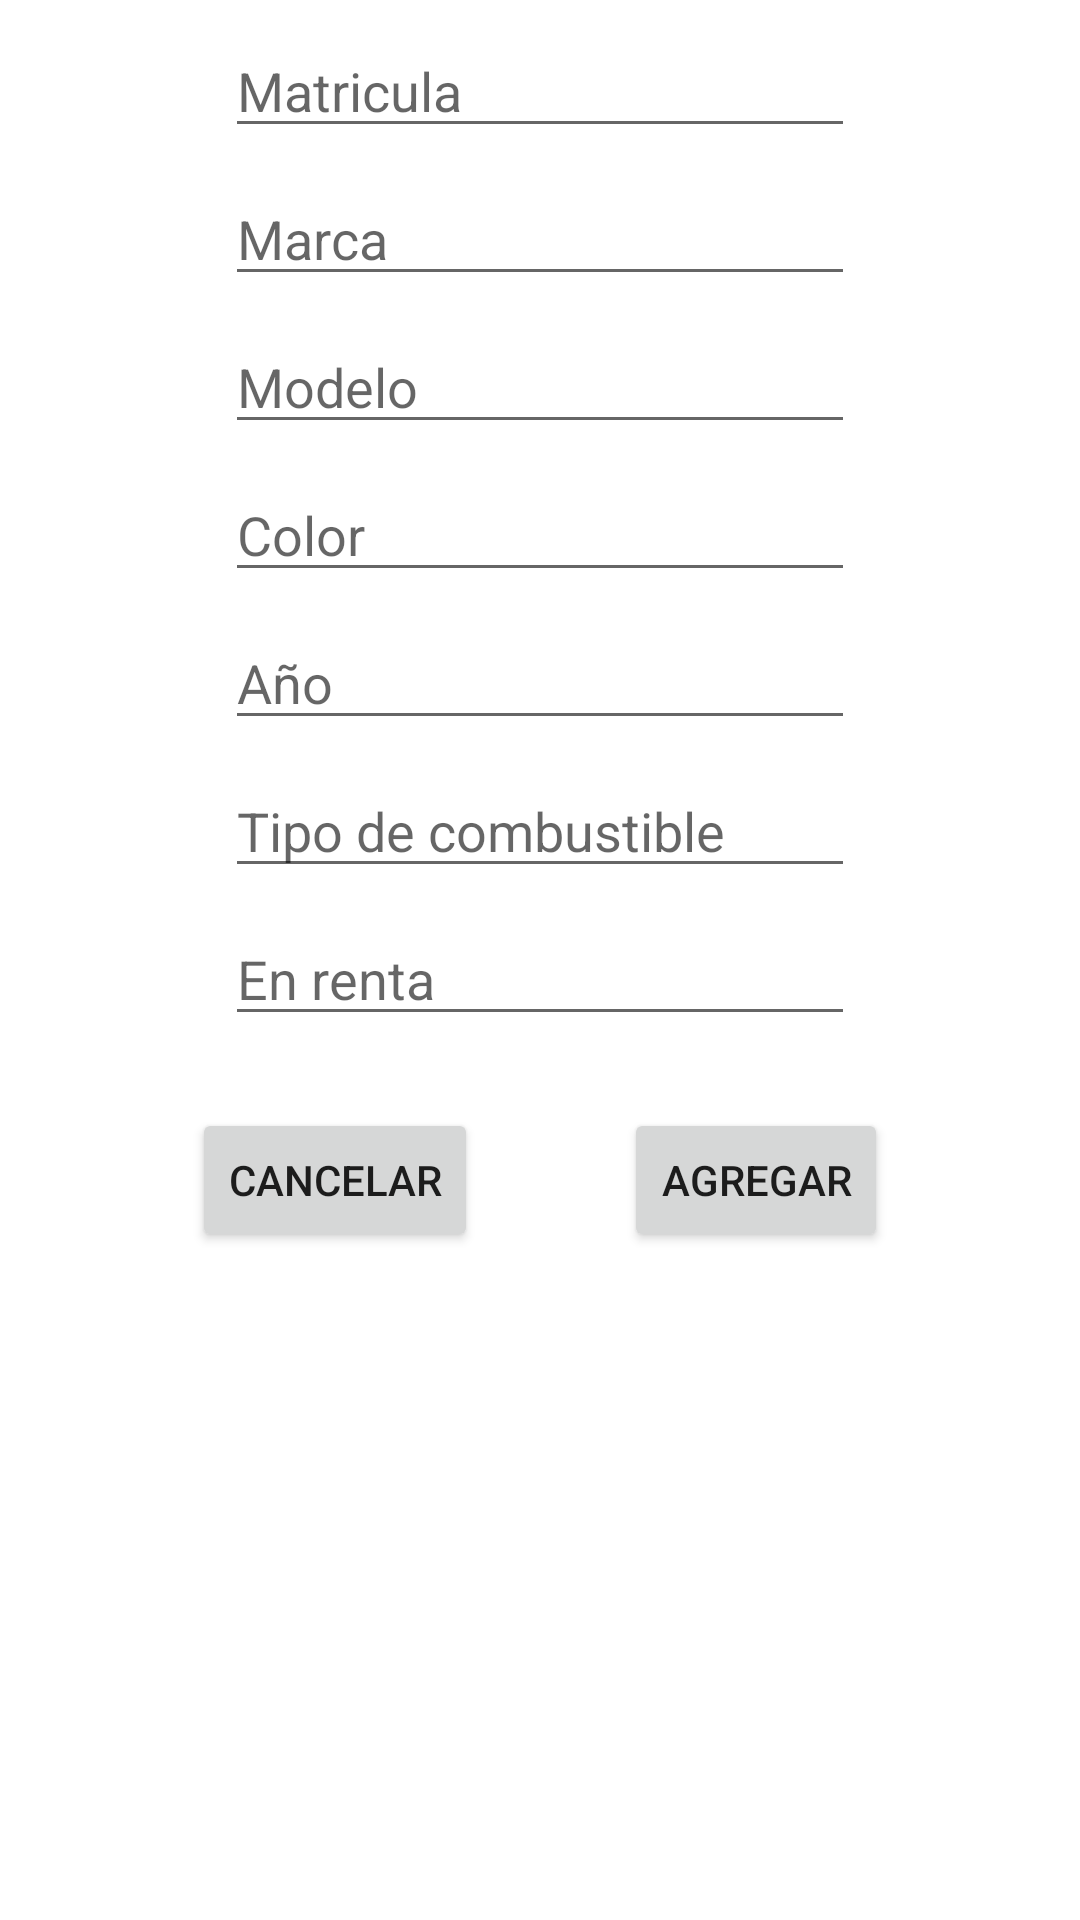

Reconstruct the res/layout file that produces this screen, plus the resources it refers to.
<!-- AndroidManifest.xml: application theme Theme.ConsumoHTTPVolley -->
<!-- res/layout/activity_actualizar_datos.xml -->
<?xml version="1.0" encoding="utf-8"?>
<androidx.constraintlayout.widget.ConstraintLayout xmlns:android="http://schemas.android.com/apk/res/android"
    xmlns:app="http://schemas.android.com/apk/res-auto"
    xmlns:tools="http://schemas.android.com/tools"
    android:layout_width="match_parent"
    android:layout_height="match_parent">

    <EditText
        android:id="@+id/et_ad_matricula"
        android:layout_width="wrap_content"
        android:layout_height="wrap_content"
        android:layout_marginTop="8dp"
        android:ems="10"
        android:inputType="textPersonName"
        android:hint="Matricula"
        app:layout_constraintEnd_toEndOf="parent"
        app:layout_constraintStart_toStartOf="parent"
        app:layout_constraintTop_toTopOf="parent" />

    <EditText
        android:id="@+id/et_ad_marca"
        android:layout_width="wrap_content"
        android:layout_height="wrap_content"
        android:layout_marginTop="8dp"
        android:ems="10"
        android:inputType="textPersonName"
        android:hint="Marca"
        app:layout_constraintEnd_toEndOf="parent"
        app:layout_constraintStart_toStartOf="parent"
        app:layout_constraintTop_toBottomOf="@+id/et_ad_matricula" />

    <EditText
        android:id="@+id/et_ad_modelo"
        android:layout_width="wrap_content"
        android:layout_height="wrap_content"
        android:layout_marginTop="8dp"
        android:ems="10"
        android:inputType="textPersonName"
        android:hint="Modelo"
        app:layout_constraintEnd_toEndOf="parent"
        app:layout_constraintStart_toStartOf="parent"
        app:layout_constraintTop_toBottomOf="@+id/et_ad_marca" />

    <EditText
        android:id="@+id/et_ad_color"
        android:layout_width="wrap_content"
        android:layout_height="wrap_content"
        android:layout_marginTop="8dp"
        android:ems="10"
        android:inputType="textPersonName"
        android:hint="Color"
        app:layout_constraintEnd_toEndOf="parent"
        app:layout_constraintStart_toStartOf="parent"
        app:layout_constraintTop_toBottomOf="@+id/et_ad_modelo" />

    <EditText
        android:id="@+id/et_ad_anio"
        android:layout_width="wrap_content"
        android:layout_height="wrap_content"
        android:layout_marginTop="8dp"
        android:ems="10"
        android:inputType="textPersonName"
        android:hint="Año"
        app:layout_constraintEnd_toEndOf="parent"
        app:layout_constraintStart_toStartOf="parent"
        app:layout_constraintTop_toBottomOf="@+id/et_ad_color" />

    <EditText
        android:id="@+id/et_ad_combustible"
        android:layout_width="wrap_content"
        android:layout_height="wrap_content"
        android:layout_marginTop="8dp"
        android:ems="10"
        android:inputType="textPersonName"
        android:hint="Tipo de combustible"
        app:layout_constraintEnd_toEndOf="parent"
        app:layout_constraintStart_toStartOf="parent"
        app:layout_constraintTop_toBottomOf="@+id/et_ad_anio" />

    <EditText
        android:id="@+id/et_ad_renta"
        android:layout_width="wrap_content"
        android:layout_height="wrap_content"
        android:layout_marginTop="8dp"
        android:ems="10"
        android:inputType="textPersonName"
        android:hint="En renta"
        app:layout_constraintEnd_toEndOf="parent"
        app:layout_constraintStart_toStartOf="parent"
        app:layout_constraintTop_toBottomOf="@+id/et_ad_combustible" />

    <Button
        android:id="@+id/btn_ad_cancelar"
        android:layout_width="wrap_content"
        android:layout_height="wrap_content"
        android:layout_marginStart="64dp"
        android:layout_marginTop="24dp"
        android:text="Cancelar"
        app:layout_constraintStart_toStartOf="parent"
        app:layout_constraintTop_toBottomOf="@+id/et_ad_renta" />

    <Button
        android:id="@+id/btn_ad_actualizar"
        android:layout_width="wrap_content"
        android:layout_height="wrap_content"
        android:layout_marginTop="24dp"
        android:layout_marginEnd="64dp"
        android:text="Agregar"
        app:layout_constraintEnd_toEndOf="parent"
        app:layout_constraintTop_toBottomOf="@+id/et_ad_renta" />
</androidx.constraintlayout.widget.ConstraintLayout>
<!-- resources referenced by this layout -->
<resources>
  <style name="Theme.ConsumoHTTPVolley" parent="Theme.MaterialComponents.DayNight.DarkActionBar">
          
          <item name="colorPrimary">@color/purple_500</item>
          <item name="colorPrimaryVariant">@color/purple_700</item>
          <item name="colorOnPrimary">@color/white</item>
          
          <item name="colorSecondary">@color/teal_200</item>
          <item name="colorSecondaryVariant">@color/teal_700</item>
          <item name="colorOnSecondary">@color/black</item>
          
          <item name="android:statusBarColor">?attr/colorPrimaryVariant</item>
          
      </style>
  <!-- not gathered from this repository: default colours our renderer supplied (Android Studio template values) -->
  <color name="purple_500">#FF6200EE</color>
  <color name="purple_700">#FF3700B3</color>
  <color name="teal_200">#FF03DAC5</color>
  <color name="teal_700">#FF018786</color>
  <color name="black">#FF000000</color>
  <color name="white">#FFFFFFFF</color>
</resources>
